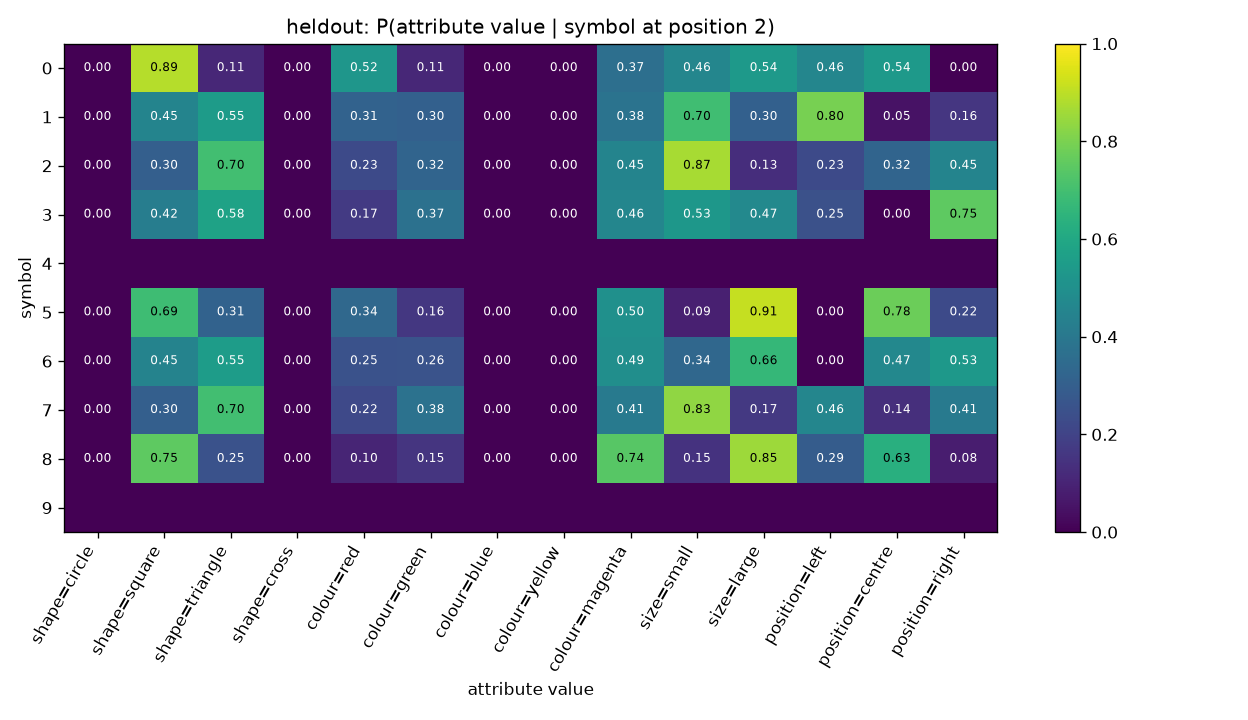

Data behind this chart, as committed beside it:
symbol, shape=circle, shape=square, shape=triangle, shape=cross, colour=red, colour=green, colour=blue, colour=yellow, colour=magenta, size=small, size=large, position=left, position=centre, position=right
0, 0.0, 0.8889, 0.1111, 0.0, 0.5238, 0.1111, 0.0, 0.0, 0.3651, 0.4603, 0.5397, 0.4603, 0.5397, 0.0
1, 0.0, 0.4524, 0.5476, 0.0, 0.3143, 0.3048, 0.0, 0.0, 0.381, 0.6952, 0.3048, 0.7952, 0.04762, 0.1571
2, 0.0, 0.3019, 0.6981, 0.0, 0.2264, 0.3208, 0.0, 0.0, 0.4528, 0.8679, 0.1321, 0.2264, 0.3208, 0.4528
3, 0.0, 0.4248, 0.5752, 0.0, 0.1681, 0.3717, 0.0, 0.0, 0.4602, 0.531, 0.469, 0.2478, 0.0, 0.7522
4, , , , , , , , , , , , , , 
5, 0.0, 0.6875, 0.3125, 0.0, 0.3393, 0.1607, 0.0, 0.0, 0.5, 0.08929, 0.9107, 0.0, 0.7768, 0.2232
6, 0.0, 0.4489, 0.5511, 0.0, 0.25, 0.2557, 0.0, 0.0, 0.4943, 0.3352, 0.6648, 0.0, 0.4659, 0.5341
7, 0.0, 0.3021, 0.6979, 0.0, 0.2188, 0.375, 0.0, 0.0, 0.4062, 0.8333, 0.1667, 0.4583, 0.1354, 0.4062
8, 0.0, 0.75, 0.25, 0.0, 0.1048, 0.1532, 0.0, 0.0, 0.7419, 0.1452, 0.8548, 0.2903, 0.629, 0.08065
9, , , , , , , , , , , , , , 
